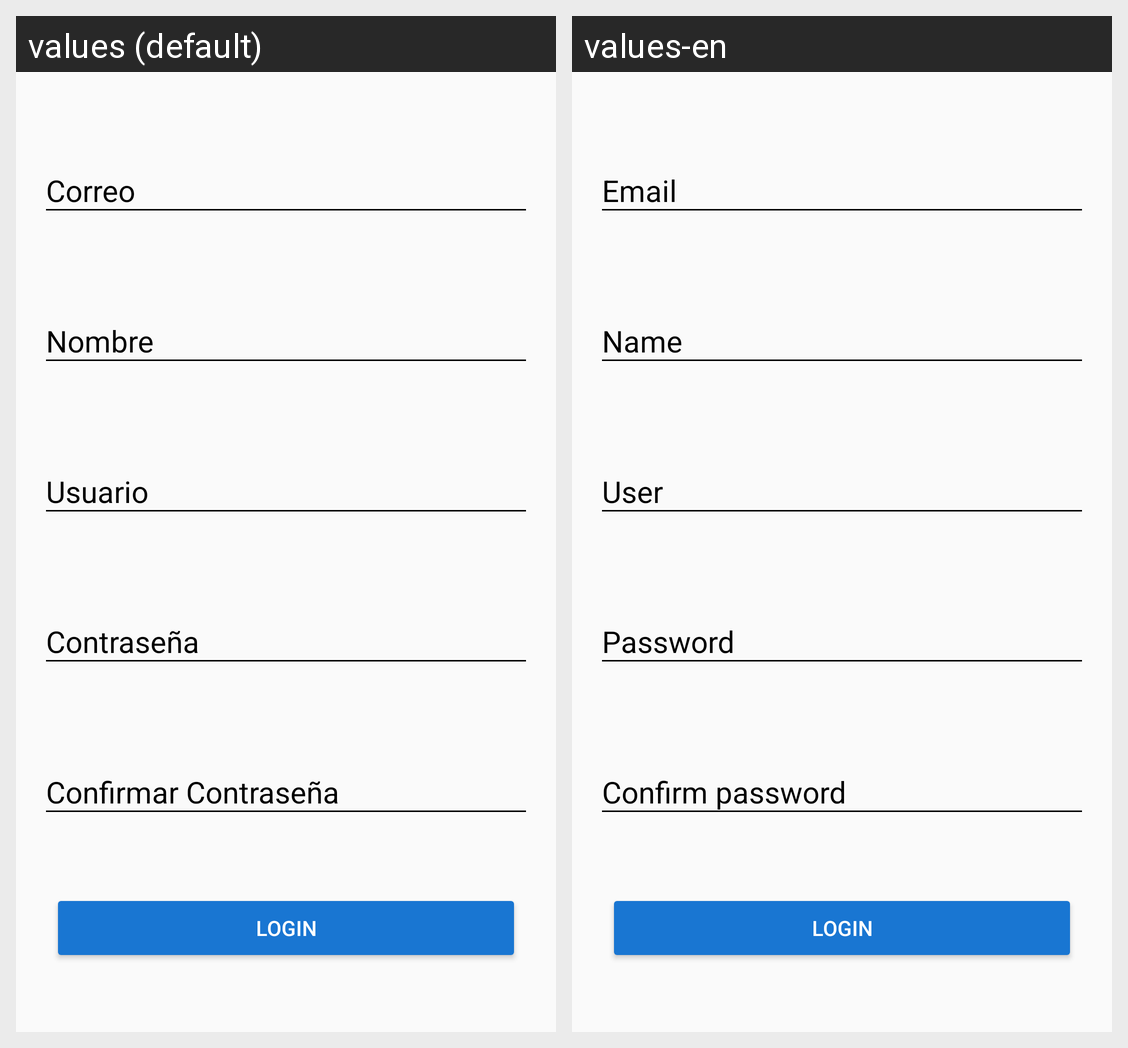

Locale-by-locale string values for the Android screen shown in this grid:
Android screen res/layout/content_create_account.xml rendered under 2 locales, left to right: values (default), values-en. Device: Nexus 5 (rendered at 1080×1920; each locale shown at half size, 540×960, under a caption strip naming it); theme AppTheme.
Strings drawn on this screen, with the default value and each locale's value (text and hints the layout hard-codes, and strings that could not be matched under every locale, appear in the picture but are not listed):

text_button_login
  values: Login
  values-en: Login

hint_email
  values: Correo
  values-en: Email

hint_name
  values: Nombre
  values-en: Name

hint_user
  values: Usuario
  values-en: User

hint_password
  values: Contraseña
  values-en: Password

hint_confirm_password
  values: Confirmar Contraseña
  values-en: Confirm password
